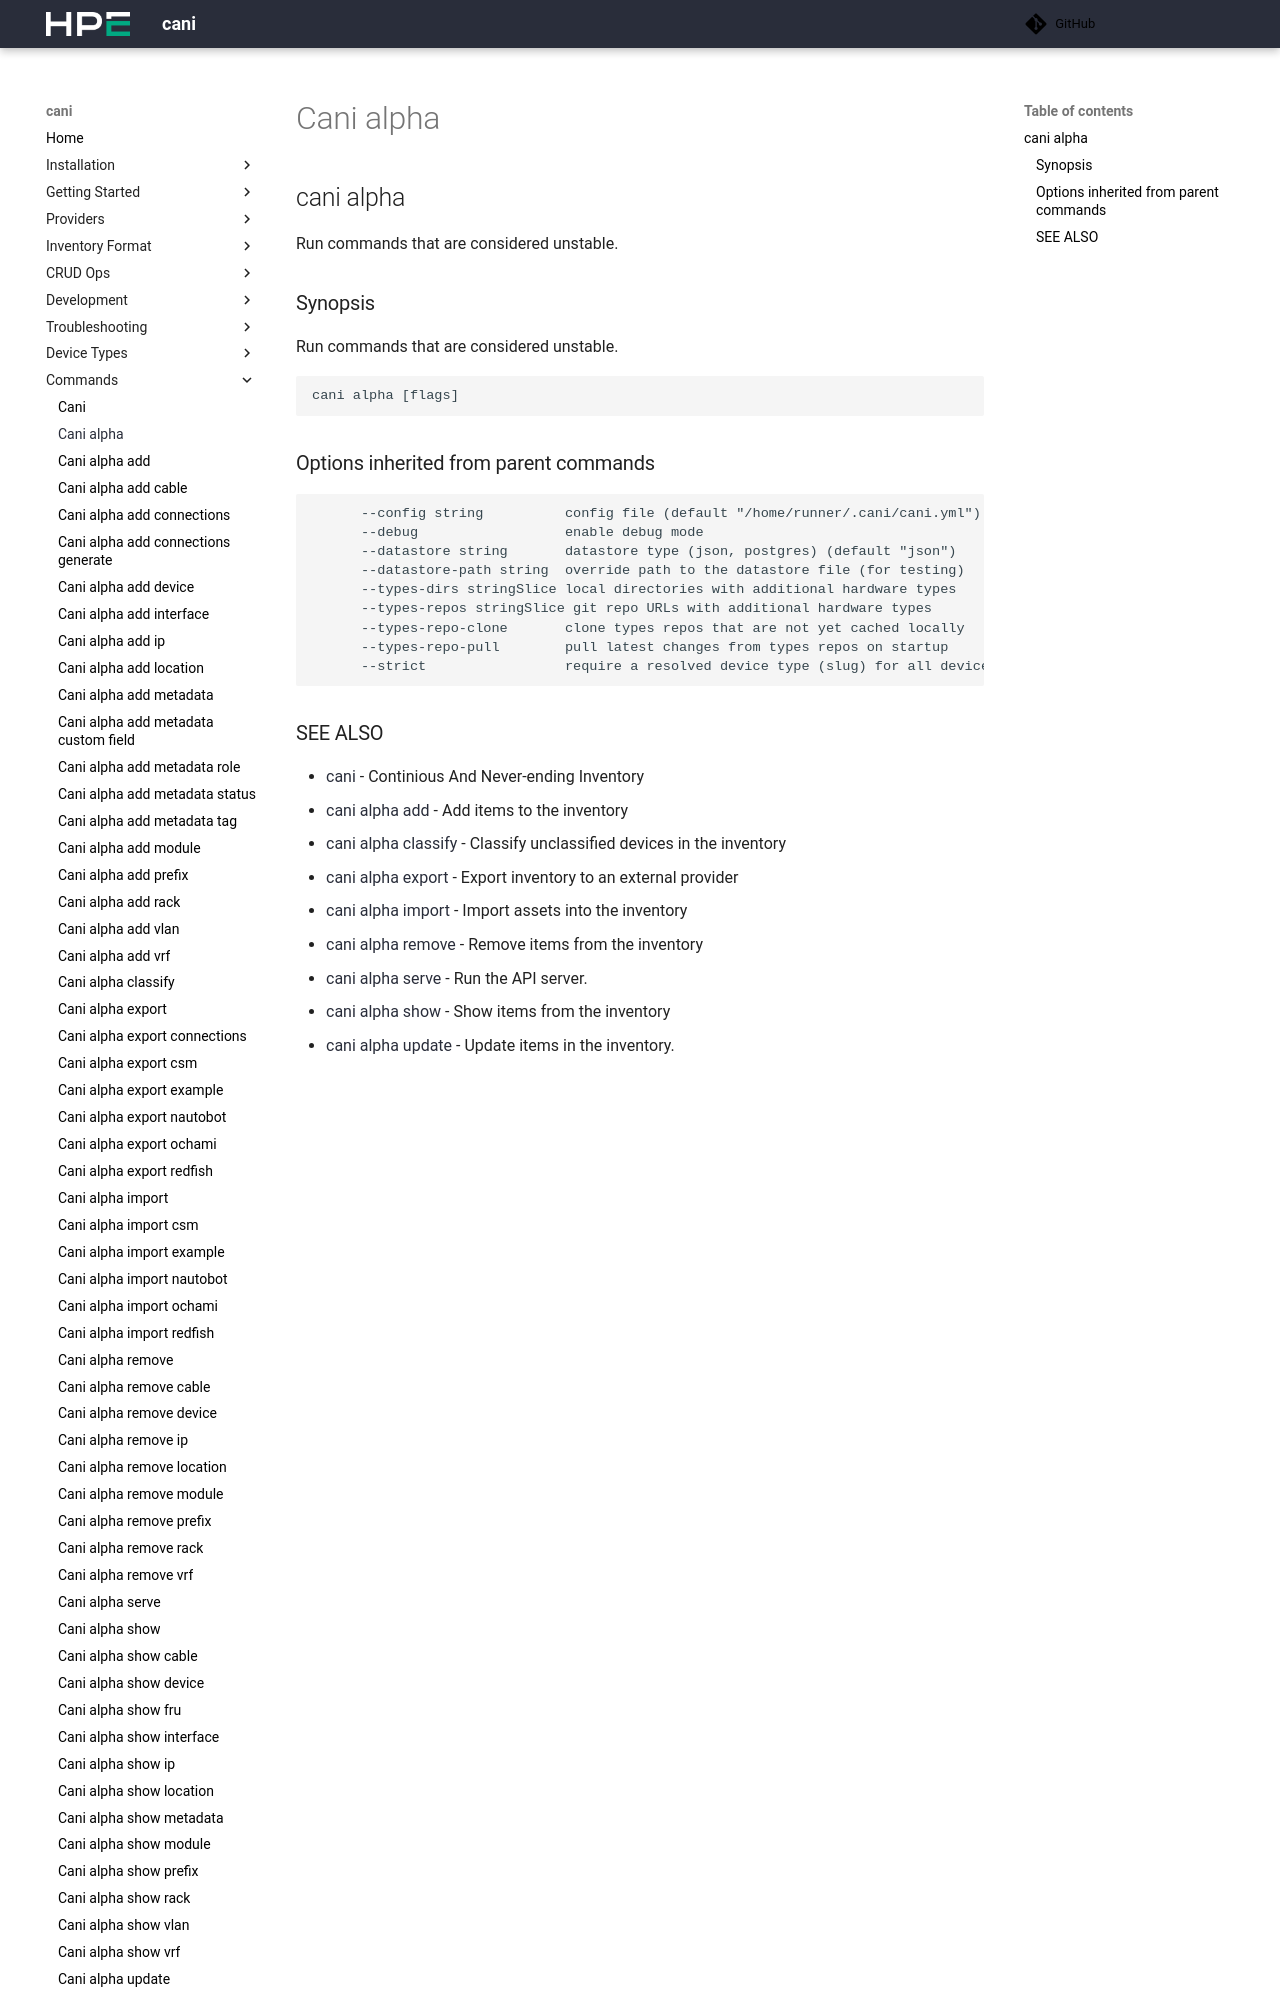

repository: Cray-HPE/cani · page: v0.8.3/commands/cani_alpha/index.html · generator: mkdocs

## cani alpha

Run commands that are considered unstable.

### Synopsis

Run commands that are considered unstable.

```
cani alpha [flags]
```

### Options

```
  -h, --help   help for alpha
```

### Options inherited from parent commands

```
      --config string         config file (default "/Users/jsalmela/.cani/cani.yml")
      --datastore string      datastore type (json, postgres) (default "json")
      --debug                 enable debug mode
      --strict                require a resolved device type (slug) for all devices (default true)
      --types-dirs strings    local directories with additional hardware types
      --types-repo-pull       pull latest changes from types repos on startup
      --types-repos strings   git repo URLs with additional hardware types
```
